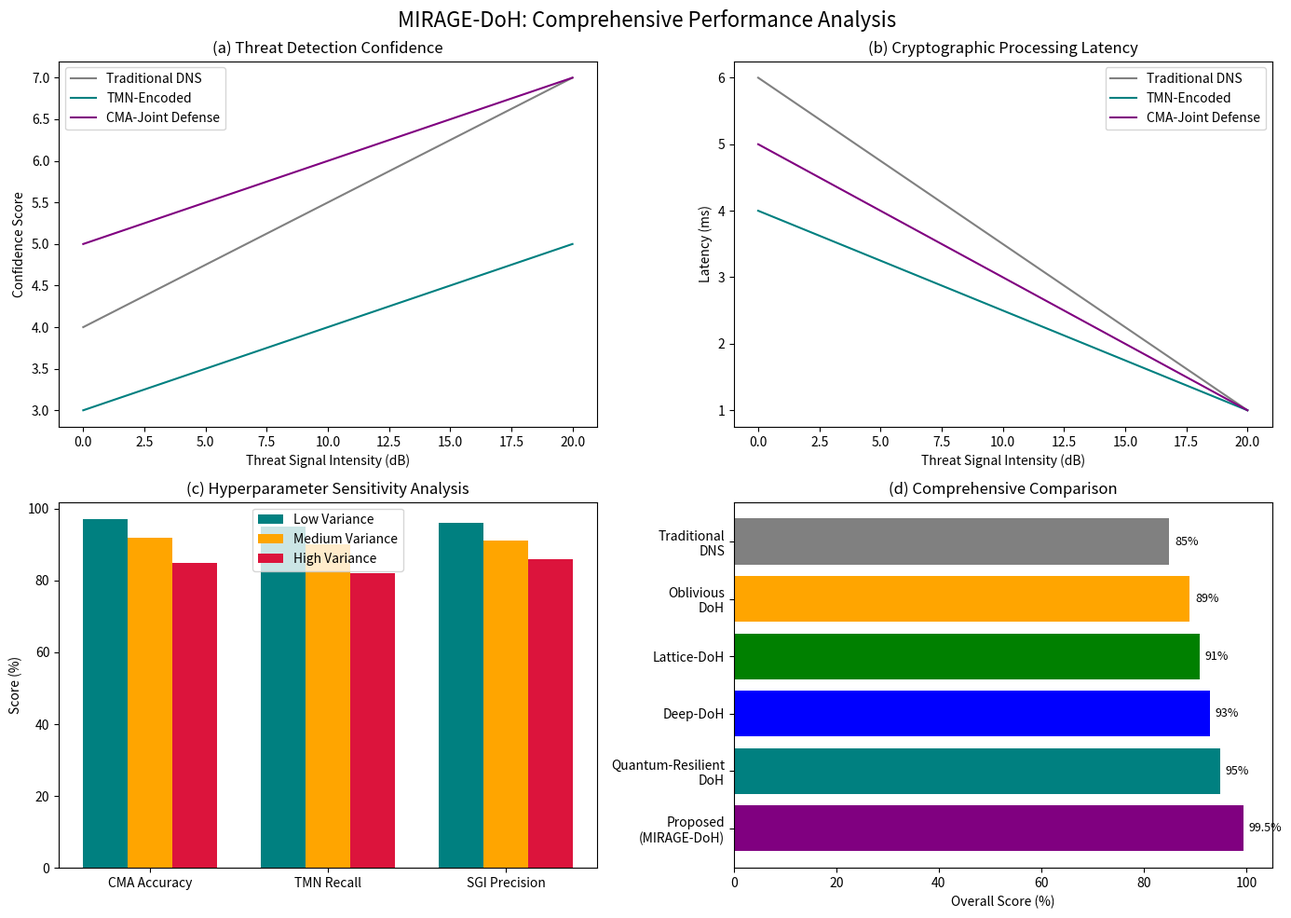

The script that saved this image:
#!/usr/bin/env python3
"""Figure 5: MIRAGE-DoH Strengthening Cognitive Defense Through Joint Performance Optimization."""
import sys
from pathlib import Path
import numpy as np
import matplotlib.pyplot as plt

def main():
    out_dir = Path("outputs/figures")
    out_dir.mkdir(parents=True, exist_ok=True)
    
    fig, axes = plt.subplots(2, 2, figsize=(14, 10))
    
    # Panel (a): Threat Detection Confidence
    x_a = np.arange(0, 21)
    ax = axes[0, 0]
    ax.plot(x_a, 4 + 0.15 * x_a, label="Traditional DNS", color="gray")
    ax.plot(x_a, 3 + 0.1 * x_a, label="TMN-Encoded", color="teal")
    ax.plot(x_a, 5 + 0.1 * x_a, label="CMA-Joint Defense", color="purple")
    ax.set_title("(a) Threat Detection Confidence")
    ax.set_xlabel("Threat Signal Intensity (dB)")
    ax.set_ylabel("Confidence Score")
    ax.legend()
    
    # Panel (b): Cryptographic Processing Latency
    ax = axes[0, 1]
    ax.plot(x_a, 6 - 0.25 * x_a, label="Traditional DNS", color="gray")
    ax.plot(x_a, 4 - 0.15 * x_a, label="TMN-Encoded", color="teal")
    ax.plot(x_a, 5 - 0.2 * x_a, label="CMA-Joint Defense", color="purple")
    ax.set_title("(b) Cryptographic Processing Latency")
    ax.set_xlabel("Threat Signal Intensity (dB)")
    ax.set_ylabel("Latency (ms)")
    ax.legend()
    
    # Panel (c): Hyperparameter Sensitivity
    ax = axes[1, 0]
    categories = ["CMA Accuracy", "TMN Recall", "SGI Precision"]
    low_var = [97, 95, 96]
    med_var = [92, 90, 91]
    high_var = [85, 82, 86]
    
    x_pos = np.arange(len(categories))
    width = 0.25
    ax.bar(x_pos - width, low_var, width, label="Low Variance", color="teal")
    ax.bar(x_pos, med_var, width, label="Medium Variance", color="orange")
    ax.bar(x_pos + width, high_var, width, label="High Variance", color="crimson")
    ax.set_title("(c) Hyperparameter Sensitivity Analysis")
    ax.set_xticks(x_pos)
    ax.set_xticklabels(categories)
    ax.set_ylabel("Score (%)")
    ax.legend()
    
    # Panel (d): Comprehensive Comparison
    ax = axes[1, 1]
    methods = ["Proposed\n(MIRAGE-DoH)", "Quantum-Resilient\nDoH", "Deep-DoH", "Lattice-DoH", "Oblivious\nDoH", "Traditional\nDNS"]
    scores = [99.5, 95, 93, 91, 89, 85]
    colors = ["purple", "teal", "blue", "green", "orange", "gray"]
    
    bars = ax.barh(methods, scores, color=colors)
    ax.set_title("(d) Comprehensive Comparison")
    ax.set_xlabel("Overall Score (%)")
    ax.set_xlim(0, 105)
    
    for bar, score in zip(bars, scores):
        ax.text(score + 1, bar.get_y() + bar.get_height()/2, f"{score}%", va='center', fontsize=9)
    
    plt.suptitle("MIRAGE-DoH: Comprehensive Performance Analysis", fontsize=16)
    plt.tight_layout()
    plt.savefig(out_dir / "figure_5_joint_optimization.pdf", bbox_inches="tight")
    plt.savefig(out_dir / "figure_5_joint_optimization.png", dpi=300, bbox_inches="tight")
    print(f"Wrote {out_dir}/figure_5_joint_optimization.*")
    return 0

if __name__ == "__main__":
    sys.exit(main())
